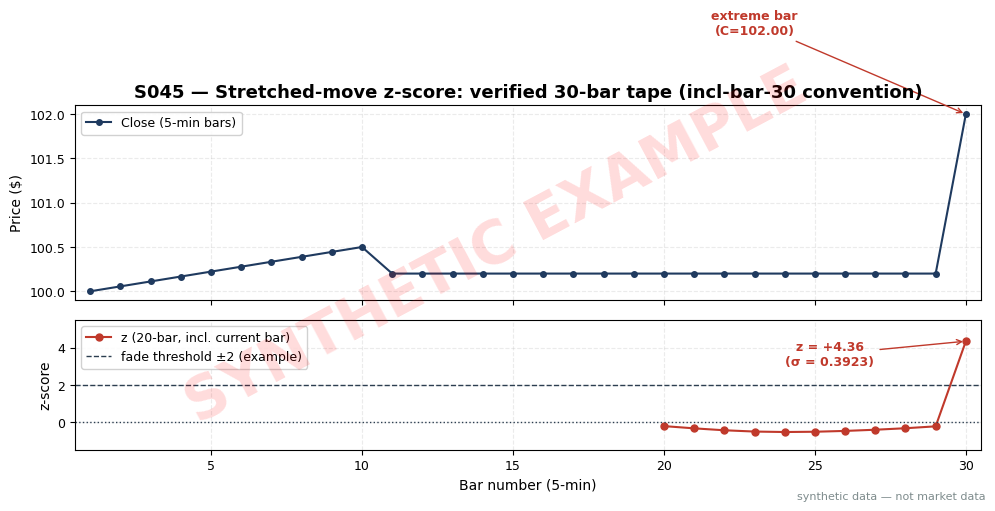

Write the Python code that produced this figure. (Note: this script raises an exception after producing the figure.)
import matplotlib
matplotlib.use("Agg")  # headless render on the Mac/VM
import matplotlib.pyplot as plt
import numpy as np

# ---- HOUSE STYLE (do not restyle) ----
plt.rcParams.update({
    "figure.figsize": (10, 5.2),
    "figure.dpi": 150,
    "savefig.dpi": 150,
    "font.family": "DejaVu Sans",
    "font.size": 10,
    "axes.titlesize": 13,
    "axes.titleweight": "bold",
    "axes.labelsize": 10,
    "axes.grid": True,
    "grid.alpha": 0.25,
    "grid.linestyle": "--",
    "xtick.labelsize": 9,
    "ytick.labelsize": 9,
    "legend.fontsize": 9,
    "legend.framealpha": 0.9,
})
PALETTE = {
    "price":   "#1f3a5f",  # dark navy — primary price/equity line
    "signal":  "#c0392b",  # red — signal / entries
    "signal2": "#8e44ad",  # purple — secondary signal
    "volume":  "#7f8c8d",  # grey — volume bars
    "band":    "#aed6f1",  # light blue — bands / fill
    "profit":  "#1e8449",  # green — profits / long
    "loss":    "#922b21",  # dark red — losses / short
    "zero":    "#2c3e50",  # baseline
}

# ---- VERIFIED SYNTHETIC TAPE (operator hand-checked; see chapter text) ----
# bars 1-10: closes ramp 100.00 -> 100.50 (step 0.50/9); bars 11-29: 100.20; bar 30: 102.00
rng = np.random.default_rng(45)  # required by house spec; tape itself is the verified tape
C = np.empty(30)
C[0:10] = 100.00 + np.arange(10) * (0.50 / 9)
C[10:29] = 100.20
C[29] = 102.00

N = 20
mu, sig, z = np.full(30, np.nan), np.full(30, np.nan), np.full(30, np.nan)
for t in range(N - 1, 30):
    w = C[t - N + 1:t + 1]          # window INCLUDES current bar (completed-bar convention)
    mu[t] = w.mean()
    sig[t] = w.std(ddof=0)          # population std, as in the verified example
    z[t] = (C[t] - mu[t]) / sig[t]

print("bar |    C |   mu20 | sigma20 |   z")
for t in range(19, 30):
    print(f"{t+1:3d} | {C[t]:5.2f} | {mu[t]:6.4f} | {sig[t]:7.4f} | {z[t]:+.2f}")

# methodology-caveat comparison: strictly PRIOR-only window (bars 10-29) at bar 30
w_prior = C[9:29]
mu_p, sig_p = w_prior.mean(), w_prior.std(ddof=0)
z_p = (C[29] - mu_p) / sig_p
print(f"\nbar 30 PRIOR-only convention (bars 10-29): mu={mu_p:.4f} sigma={sig_p:.5f} z={z_p:+.2f}")
print(f"bar 30 INCLUDING-bar-30 convention:        mu={mu[29]:.4f} sigma={sig[29]:.4f} z={z[29]:+.2f}")

# ---- PLOT ----
fig, (ax1, ax2) = plt.subplots(2, 1, figsize=(10, 5.2), sharex=True,
                               gridspec_kw={"height_ratios": [3, 2]})
x = np.arange(1, 31)
ax1.plot(x, C, color=PALETTE["price"], marker="o", ms=4, label="Close (5-min bars)")
ax1.annotate("extreme bar\n(C=102.00)", xy=(30, 102.00), xytext=(23, 102.9),
             arrowprops=dict(arrowstyle="->", color=PALETTE["signal"]),
             fontsize=9, color=PALETTE["signal"], ha="center", weight="bold")
ax1.set_ylabel("Price ($)")
ax1.set_title("S045 — Stretched-move z-score: verified 30-bar tape (incl-bar-30 convention)")
ax1.set_xlim(0.5, 30.5)
ax1.legend(loc="upper left")

xz = np.arange(20, 31)
ax2.plot(xz, z[19:30], color=PALETTE["signal"], marker="o", ms=5, label="z (20-bar, incl. current bar)")
ax2.axhline(2, color=PALETTE["zero"], ls="--", lw=1, label="fade threshold ±2 (example)")
ax2.axhline(-2, color=PALETTE["zero"], ls="--", lw=1)
ax2.axhline(0, color=PALETTE["zero"], ls=":", lw=1)
ax2.annotate(f"z = +{z[29]:.2f}\n(σ = {sig[29]:.4f})", xy=(30, z[29]), xytext=(25.5, z[29] - 1.3),
             arrowprops=dict(arrowstyle="->", color=PALETTE["signal"]),
             fontsize=9, color=PALETTE["signal"], ha="center", weight="bold")
ax2.set_ylabel("z-score")
ax2.set_xlabel("Bar number (5-min)")
ax2.set_ylim(-1.5, 5.5)
ax2.legend(loc="upper left")

# ---- SYNTHETIC WATERMARK (mandatory) ----
fig = plt.gcf()
fig.text(0.5, 0.5, "SYNTHETIC EXAMPLE", fontsize=42, color="red", alpha=0.14,
         ha="center", va="center", rotation=28, weight="bold", zorder=10)
fig.text(0.99, 0.01, "synthetic data — not market data", fontsize=8, color="#7f8c8d",
         ha="right", va="bottom")
plt.tight_layout()
plt.savefig("images/S045_example.png", bbox_inches="tight")  # <-- use the chapter's ID
plt.close()
